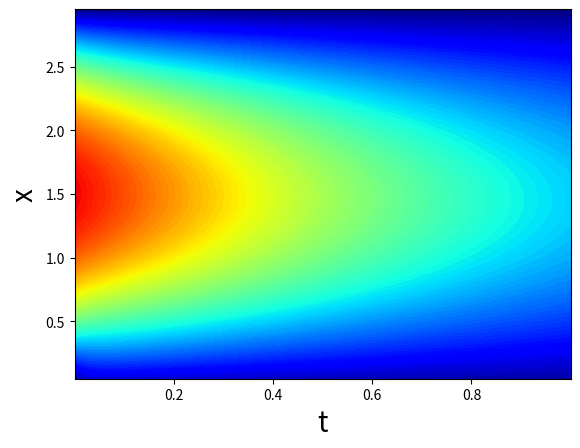

The script that saved this image:
import numpy as np
import matplotlib.pyplot as plt

h = 0.1
N = 30
dt = 0.0001
M = 10000
A = dt/h**2
U = np.zeros([N+1, M+1])

space = np.arange(0, (N+1)*h, h)


for k in np.arange(0, M+1):
    U[0, k] = 0
    U[N, k] = 0

for i in np.arange(0, N):
    U[i, 0] = 4*h*i*(3-i*h)

for k in np.arange(0, M):
    for i in np.arange(0, N):
        U[i, k+1] = A*U[i+1, k]+(1-2*A)*U[i, k]+A*U[i-1, k]


extent = [0, 1, 0, 3]  # 时间和空间的取值范围
levels = np.arange(0, 10, 0.1)
plt.contourf(U, levels, origin='lower', extent=extent, cmap=plt.cm.jet)
plt.ylabel('x', fontsize=20)
plt.xlabel('t', fontsize=20)
plt.show()

